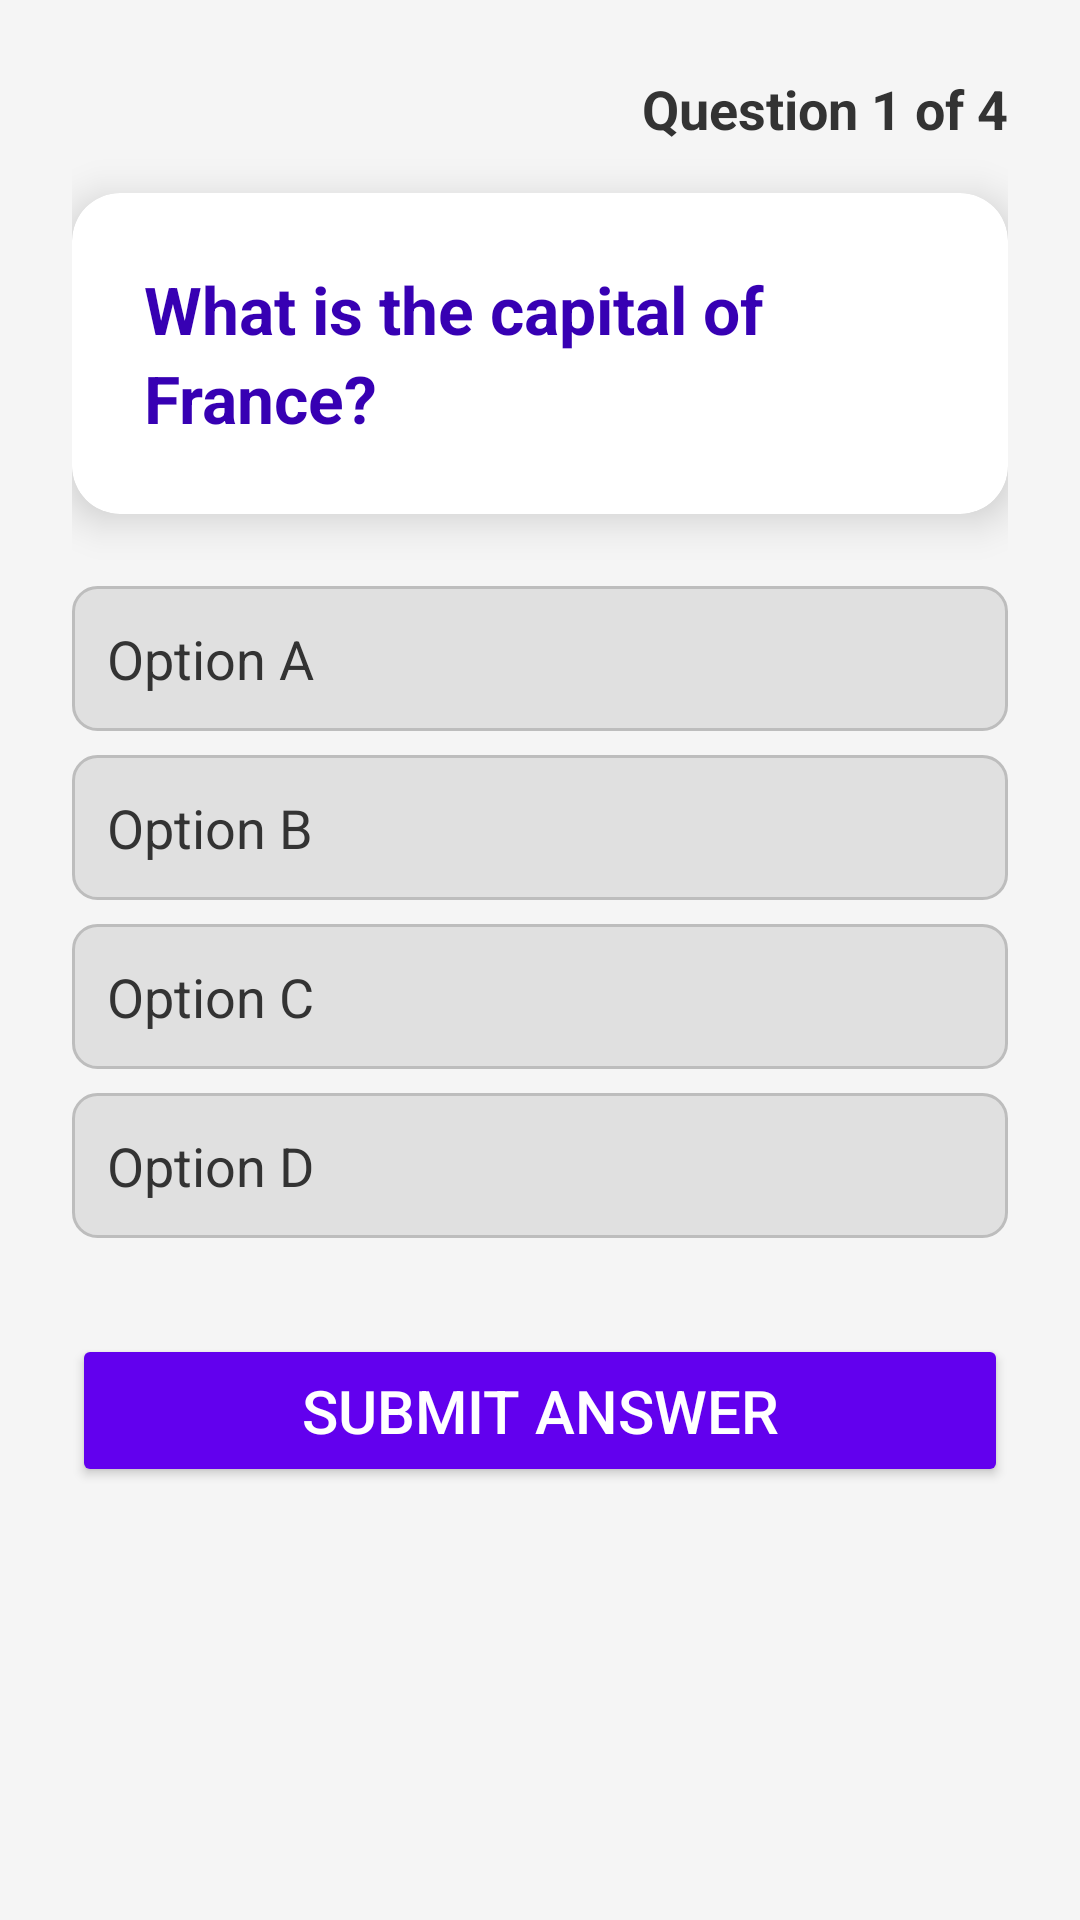

Write the Android layout XML for this screen, with the resource values it uses.
<!-- AndroidManifest.xml: application theme Theme.QuizApp -->
<!-- res/layout/activity_quiz.xml -->
<?xml version="1.0" encoding="utf-8"?>
<LinearLayout xmlns:android="http://schemas.android.com/apk/res/android"
    xmlns:tools="http://schemas.android.com/tools"
    xmlns:app="http://schemas.android.com/apk/res-auto"
    android:layout_width="match_parent"
    android:layout_height="match_parent"
    android:orientation="vertical"
    android:padding="24dp"
    android:background="@color/colorBackground"
    tools:context=".QuizActivity">

    <TextView
        android:id="@+id/tvQuestionNumber"
        android:layout_width="match_parent"
        android:layout_height="wrap_content"
        android:text="@string/question_1_of_4"
        android:textSize="18sp"
        android:textStyle="bold"
        android:textColor="@color/colorText"
        android:gravity="end"
        android:layout_marginBottom="16dp"/>

    <androidx.cardview.widget.CardView
        android:layout_width="match_parent"
        android:layout_height="wrap_content"
        android:layout_marginBottom="24dp"
        app:cardCornerRadius="16dp"
        app:cardElevation="8dp">

        <TextView
            android:id="@+id/tvQuestion"
            android:layout_width="match_parent"
            android:layout_height="wrap_content"
            android:padding="24dp"
            android:text="@string/what_is_the_capital_of_france"
            android:textSize="22sp"
            android:textColor="@color/colorPrimaryDark"
            android:textStyle="bold"
            android:lineSpacingExtra="4dp"/>
    </androidx.cardview.widget.CardView>


    <RadioGroup
        android:id="@+id/radioGroupOptions"
        android:layout_width="match_parent"
        android:layout_height="wrap_content"
        android:orientation="vertical"
        android:layout_marginBottom="32dp">

        <RadioButton
            android:id="@+id/rbOptionA"
            android:layout_width="match_parent"
            android:layout_height="wrap_content"
            android:text="@string/option_a"
            android:textSize="18sp"
            android:padding="12dp"
            android:layout_marginBottom="8dp"
            android:background="@drawable/radio_button_background"
            android:button="@android:color/transparent"
            android:textColor="@drawable/radio_button_text_color" />

        <RadioButton
            android:id="@+id/rbOptionB"
            android:layout_width="match_parent"
            android:layout_height="wrap_content"
            android:text="@string/option_b"
            android:textSize="18sp"
            android:padding="12dp"
            android:layout_marginBottom="8dp"
            android:background="@drawable/radio_button_background"
            android:button="@android:color/transparent"
            android:textColor="@drawable/radio_button_text_color"/>

        <RadioButton
            android:id="@+id/rbOptionC"
            android:layout_width="match_parent"
            android:layout_height="wrap_content"
            android:text="@string/option_c"
            android:textSize="18sp"
            android:padding="12dp"
            android:layout_marginBottom="8dp"
            android:background="@drawable/radio_button_background"
            android:button="@android:color/transparent"
            android:textColor="@drawable/radio_button_text_color"/>

        <RadioButton
            android:id="@+id/rbOptionD"
            android:layout_width="match_parent"
            android:layout_height="wrap_content"
            android:text="@string/option_d"
            android:textSize="18sp"
            android:padding="12dp"
            android:background="@drawable/radio_button_background"
            android:button="@android:color/transparent"
            android:textColor="@drawable/radio_button_text_color"/>
    </RadioGroup>

    <Button
        android:id="@+id/btnSubmit"
        android:layout_width="match_parent"
        android:layout_height="wrap_content"
        android:text="@string/submit_button"
        android:padding="12dp"
        android:textSize="20sp"
        android:backgroundTint="@color/colorPrimary"
        android:textColor="@android:color/white"
        app:cornerRadius="8dp"/>

</LinearLayout>
<!-- resources referenced by this layout -->
<resources>
  <color name="colorBackground">#F5F5F5</color>
  <color name="colorPrimary">#6200EE</color>
  <color name="colorPrimaryDark">#3700B3</color>
  <color name="colorText">#333333</color>
  <!-- drawable radio_button_background (drawable) -->
  <?xml version="1.0" encoding="utf-8"?>
  <selector xmlns:android="http://schemas.android.com/apk/res/android">
      <item android:state_checked="true">
          <shape android:shape="rectangle">
              <corners android:radius="8dp"/>
              <solid android:color="@color/colorButtonSelected"/>
              <stroke android:width="2dp" android:color="@color/colorPrimary"/>
          </shape>
      </item>
      <item>
          <shape android:shape="rectangle">
              <corners android:radius="8dp"/>
              <solid android:color="@color/colorButtonNormal"/>
              <stroke android:width="1dp" android:color="@color/colorButtonBorder"/>
          </shape>
      </item>
  </selector>
  <!-- drawable radio_button_text_color (drawable) -->
  <?xml version="1.0" encoding="utf-8"?>
  <selector xmlns:android="http://schemas.android.com/apk/res/android">
      <item android:state_checked="true" android:color="@color/colorPrimaryDark"/>
      <item android:color="@color/colorText"/>
  </selector>
  <string name="option_a">Option A</string>
  <string name="option_b">Option B</string>
  <string name="option_c">Option C</string>
  <string name="option_d">Option D</string>
  <string name="question_1_of_4">Question 1 of 4</string>
  <string name="submit_button">Submit Answer</string>
  <string name="what_is_the_capital_of_france">What is the capital of France?</string>
  <style name="Theme.QuizApp" parent="Base.Theme.QuizApp" />
  <color name="colorButtonSelected">#BBDEFB</color>
  <color name="colorButtonNormal">#E0E0E0</color>
  <color name="colorButtonBorder">#BDBDBD</color>
</resources>
